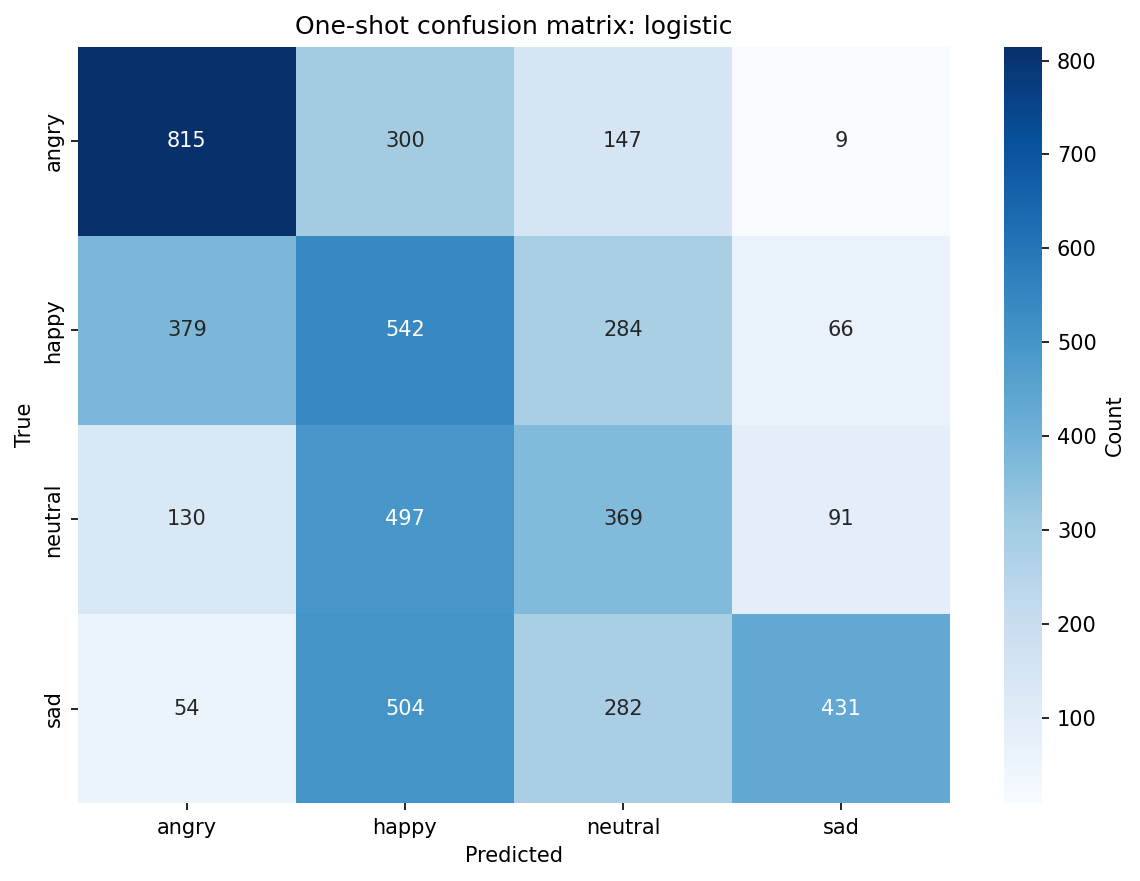

Source data for this figure (header and first rows):
, angry, happy, neutral, sad
angry, 815, 300, 147, 9
happy, 379, 542, 284, 66
neutral, 130, 497, 369, 91
sad, 54, 504, 282, 431
